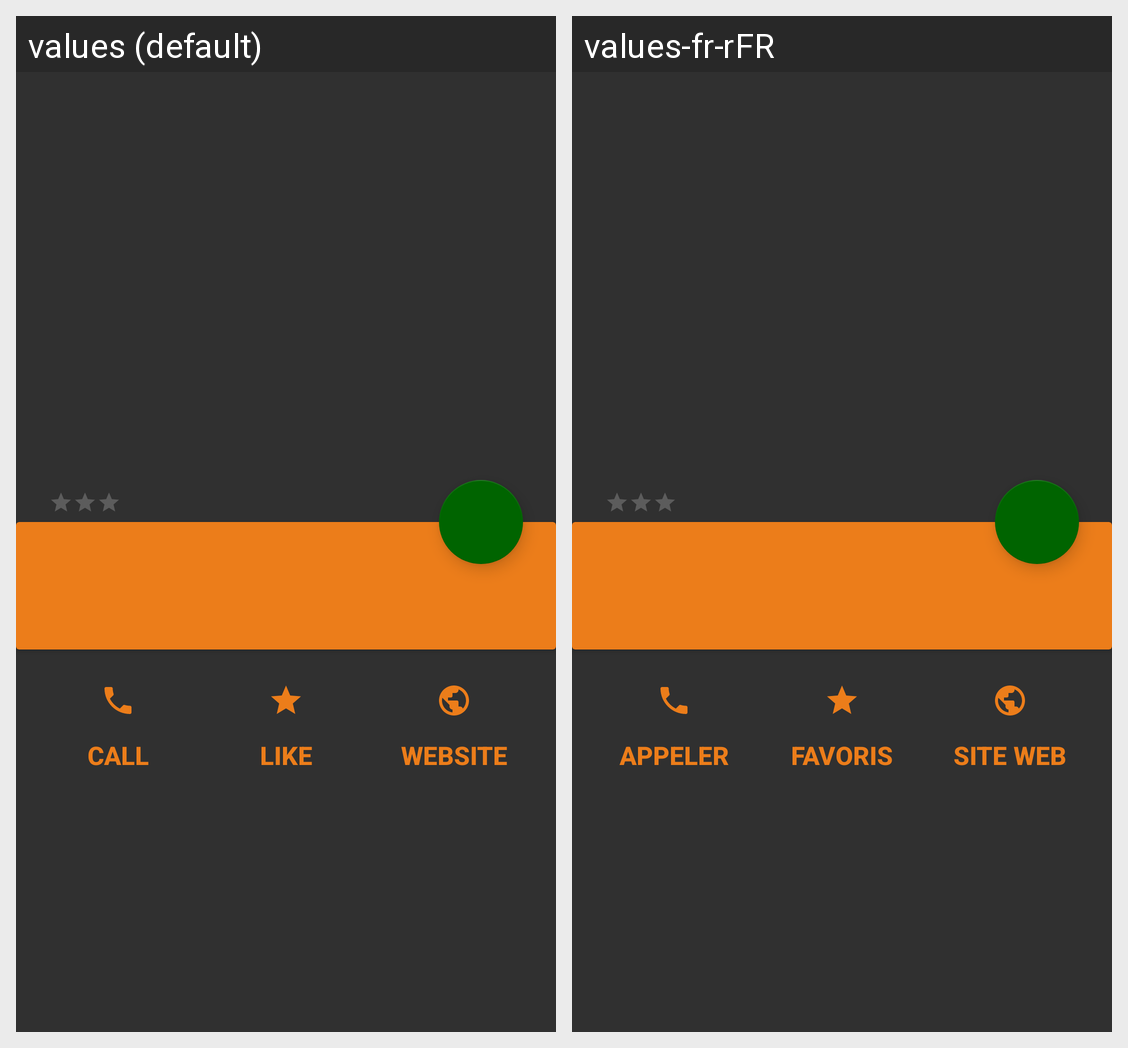

Strings drawn on this Android screen and how each of the app's shown locales translates them:
Android screen res/layout/activity_details_restaurant.xml rendered under 2 locales, left to right: values (default), values-fr-rFR. Device: Nexus 5 (rendered at 1080×1920; each locale shown at half size, 540×960, under a caption strip naming it); theme AppTheme.
Strings drawn on this screen, with the default value and each locale's value (text and hints the layout hard-codes, and strings that could not be matched under every locale, appear in the picture but are not listed):

call
  values: CALL
  values-fr-rFR: APPELER

like
  values: LIKE
  values-fr-rFR: FAVORIS

website
  values: WEBSITE
  values-fr-rFR: SITE WEB
